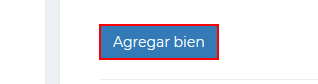
Workflow: Main

Step 1 [else]: click on the button 'Agregar bien'

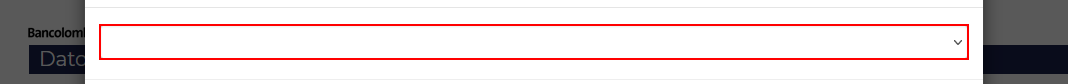
Step 2: click on the drop-down

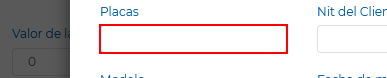
Step 3: Set Text 'INPUT' on the text box 'placa_vehiculo1'

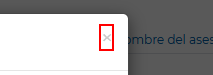
Step 4 [then]: click on the element

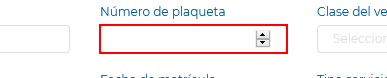
Step 5 [else]: Set Text 'INPUT' on the text box 'numero_plaqueta_vehiculo1'

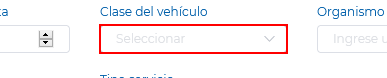
Step 6: click on the text box 'clase_vehiculo1'

Step 7: type "[claseVehiculoEsp+ "[k(down)][k(enter)]"]" into the text box 'clase_vehiculo1' (same screen as step 6)

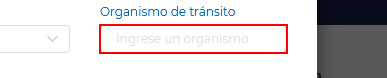
Step 8: click on the text box 'organismo_transito_vehiculo1'

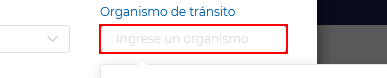
Step 9: type "[autoridadTransitoEsp + "[k(down)][k(down)][k(enter)]" + "[k(right)]" + "[k(right)]"]" into the text box 'organismo_transito_vehiculo1' (repeated 2 times)

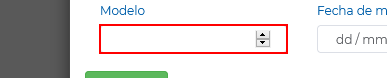
Step 11: Set Text 'INPUT' on the text box 'modelo_vehiculo1'

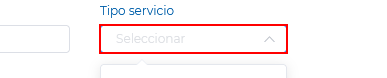
Step 12: type "[tipoServicioEsp+ "[k(down)][k(enter)]"]" into the text box 'servicio_veiculo1'

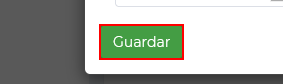
Step 13: click on the button

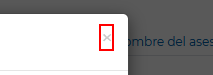
Step 14 [then]: click on the element

Step 15 [else]: click on the button (no picture)

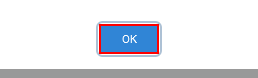
Step 16 [then]: click on the button

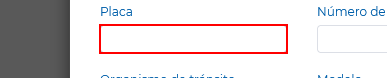
Step 17 [else]: Set Text 'INPUT' on the text box 'placa_maquinaria1'

Step 18 [then]: click on the element (same screen as step 14)

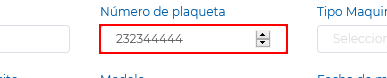
Step 19 [else]: Set Text 'INPUT' on the text box 'numero_plaqueta_maquinaria1'

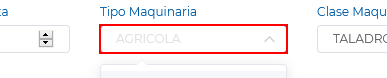
Step 20: click on the text box 'tipo_maquinaria1'

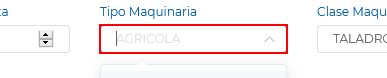
Step 21: type "[clasemaq2+ "[k(down)][k(enter)]"]" into the text box 'tipo_maquinaria1'

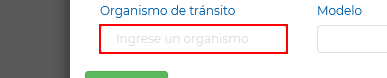
Step 22: click on the text box 'organismo_transito_maquinaria1'

Step 23: type "[autoridadTransitoEsp + "[k(down)][k(down)][k(enter)]" + "[k(right)]" + "[k(right)]"]" into the text box 'organismo_transito_maquinaria1' (same screen as step 22) (repeated 2 times)

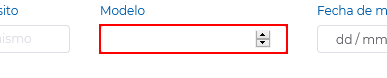
Step 25: Set Text 'INPUT' on the text box 'modelo_maquinaria1'

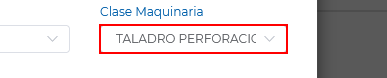
Step 26: type "[claseMaquinaria+ "[k(down)][k(enter)]"]" into the text box 'clase_maquinaria1'

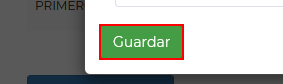
Step 27: click on the button

Step 28 [then]: click on the element (same screen as step 14)
